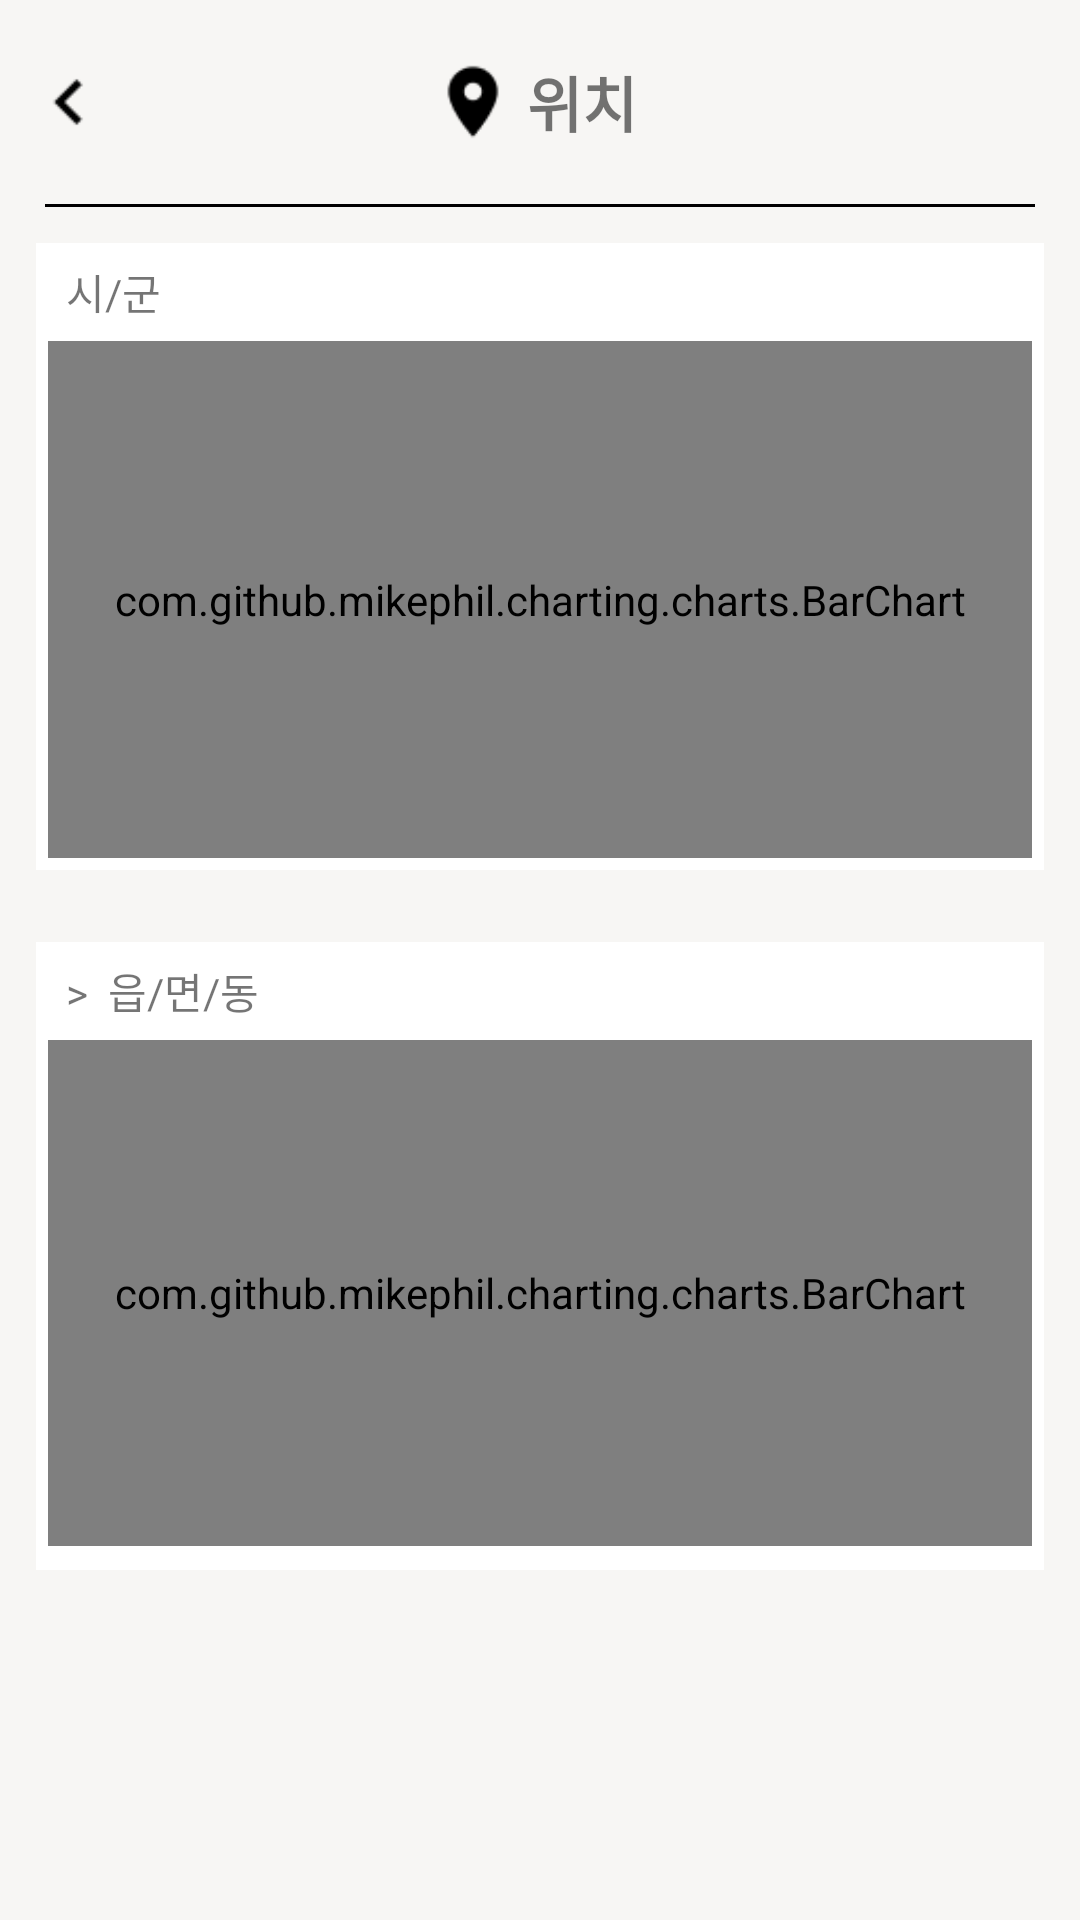

Android layout source for this screen:
<!-- AndroidManifest.xml: application theme Theme.Nadri4edit1 -->
<!-- res/layout/stats_fragment2.xml -->
<?xml version="1.0" encoding="utf-8"?>
<LinearLayout xmlns:android="http://schemas.android.com/apk/res/android"
    android:layout_width="match_parent"
    android:layout_height="match_parent"
    android:orientation="vertical">
    <LinearLayout
        android:layout_width="match_parent"
        android:layout_height="68dp"
        android:orientation="horizontal"
        android:padding="8dp"
        android:gravity="center">
        <ImageView
            android:layout_width="30dp"
            android:layout_height="30dp"
            android:src="@drawable/left"/>
        <View
            android:layout_width="0dp"
            android:layout_height="0dp"
            android:layout_weight="1" />
        <ImageView
            android:layout_width="28dp"
            android:layout_height="28dp"
            android:src="@drawable/map_marker"/>
        <TextView
            android:layout_width="wrap_content"
            android:layout_height="wrap_content"
            android:padding="4dp"
            android:text="위치"
            android:textStyle="bold"
            android:textSize="20dp"/>
        <View
            android:layout_width="0dp"
            android:layout_height="0dp"
            android:layout_weight="1" />
        <ImageView
            android:layout_width="30dp"
            android:layout_height="30dp"
            android:src="@drawable/right"/>
    </LinearLayout>

    <View
        android:layout_width="match_parent"
        android:layout_height="1dp"
        android:layout_marginLeft="15dp"
        android:layout_marginRight="15dp"
        android:background="@color/black"/>

    <LinearLayout
        android:layout_width="match_parent"
        android:layout_height="match_parent"
        android:orientation="vertical">

        <LinearLayout
            android:layout_width="match_parent"
            android:layout_height="0dp"
            android:orientation="vertical"
            android:layout_weight="2"
            android:padding="4dp"
            android:layout_margin="12dp"
            android:background="@color/white">
            <TextView
                android:layout_width="wrap_content"
                android:layout_height="wrap_content"
                android:layout_marginLeft="6dp"
                android:layout_marginTop="2dp"
                android:layout_marginBottom="6dp"
                android:text="시/군"/>
            <com.github.mikephil.charting.charts.BarChart
                android:id="@+id/localChart"
                android:layout_width="match_parent"
                android:layout_height="match_parent"/>
        </LinearLayout>


        <LinearLayout
            android:layout_width="match_parent"
            android:layout_height="0dp"
            android:orientation="vertical"
            android:layout_weight="2"
            android:padding="4dp"
            android:layout_margin="12dp"
            android:background="@color/white">
            <LinearLayout
                android:id="@+id/mTvBtn"
                android:layout_width="wrap_content"
                android:layout_height="wrap_content"
                android:layout_marginLeft="6dp"
                android:layout_marginTop="2dp"
                android:layout_marginBottom="6dp">
                <TextView
                    android:layout_width="wrap_content"
                    android:layout_height="wrap_content"
                    android:text="&gt;  "/>
                <TextView
                    android:id="@+id/tfTextView"
                    android:layout_width="wrap_content"
                    android:layout_height="wrap_content"
                    android:text="읍/면/동"/>
            </LinearLayout>
            <com.github.mikephil.charting.charts.BarChart
                android:id="@+id/tfChart"
                android:layout_width="match_parent"
                android:layout_height="match_parent"
                android:layout_weight="1"
                android:layout_marginBottom="4dp"/>
        </LinearLayout>
        <View
            android:layout_width="0dp"
            android:layout_height="0dp"
            android:layout_weight="1" />
    </LinearLayout>

</LinearLayout>
<!-- resources referenced by this layout -->
<resources>
  <color name="black">#FF000000</color>
  <color name="white">#FFFFFFFF</color>
  <!-- drawable left: png bitmap (drawable-hdpi, 213 bytes) -->
  <!-- drawable map_marker: png bitmap (drawable-mdpi, 461 bytes) -->
  <style name="Theme.Nadri4edit1" parent="Theme.AppCompat.DayNight.NoActionBar">
          
          
          <item name="colorPrimary">@color/colorPrimary</item>
          <item name="colorOnPrimary">@color/white</item>
          
          <item name="colorPrimaryDark">@color/colorBackground</item>
          <item name="android:windowLightStatusBar" tools:targetApi="m">true</item>
          
          <item name="android:navigationBarColor">@color/colorBackground</item>
          <item name="android:windowLightNavigationBar" tools:targetApi="o_mr1">true</item>
  
          <item name="colorAccent">@color/colorAccent</item>
  
          <item name="android:windowBackground">@color/colorBackground</item>
      </style>
  <color name="colorPrimary">#AFB42B</color>
  <color name="colorBackground">#F7F6F4</color>
  <color name="colorAccent">#36939393</color>
</resources>
